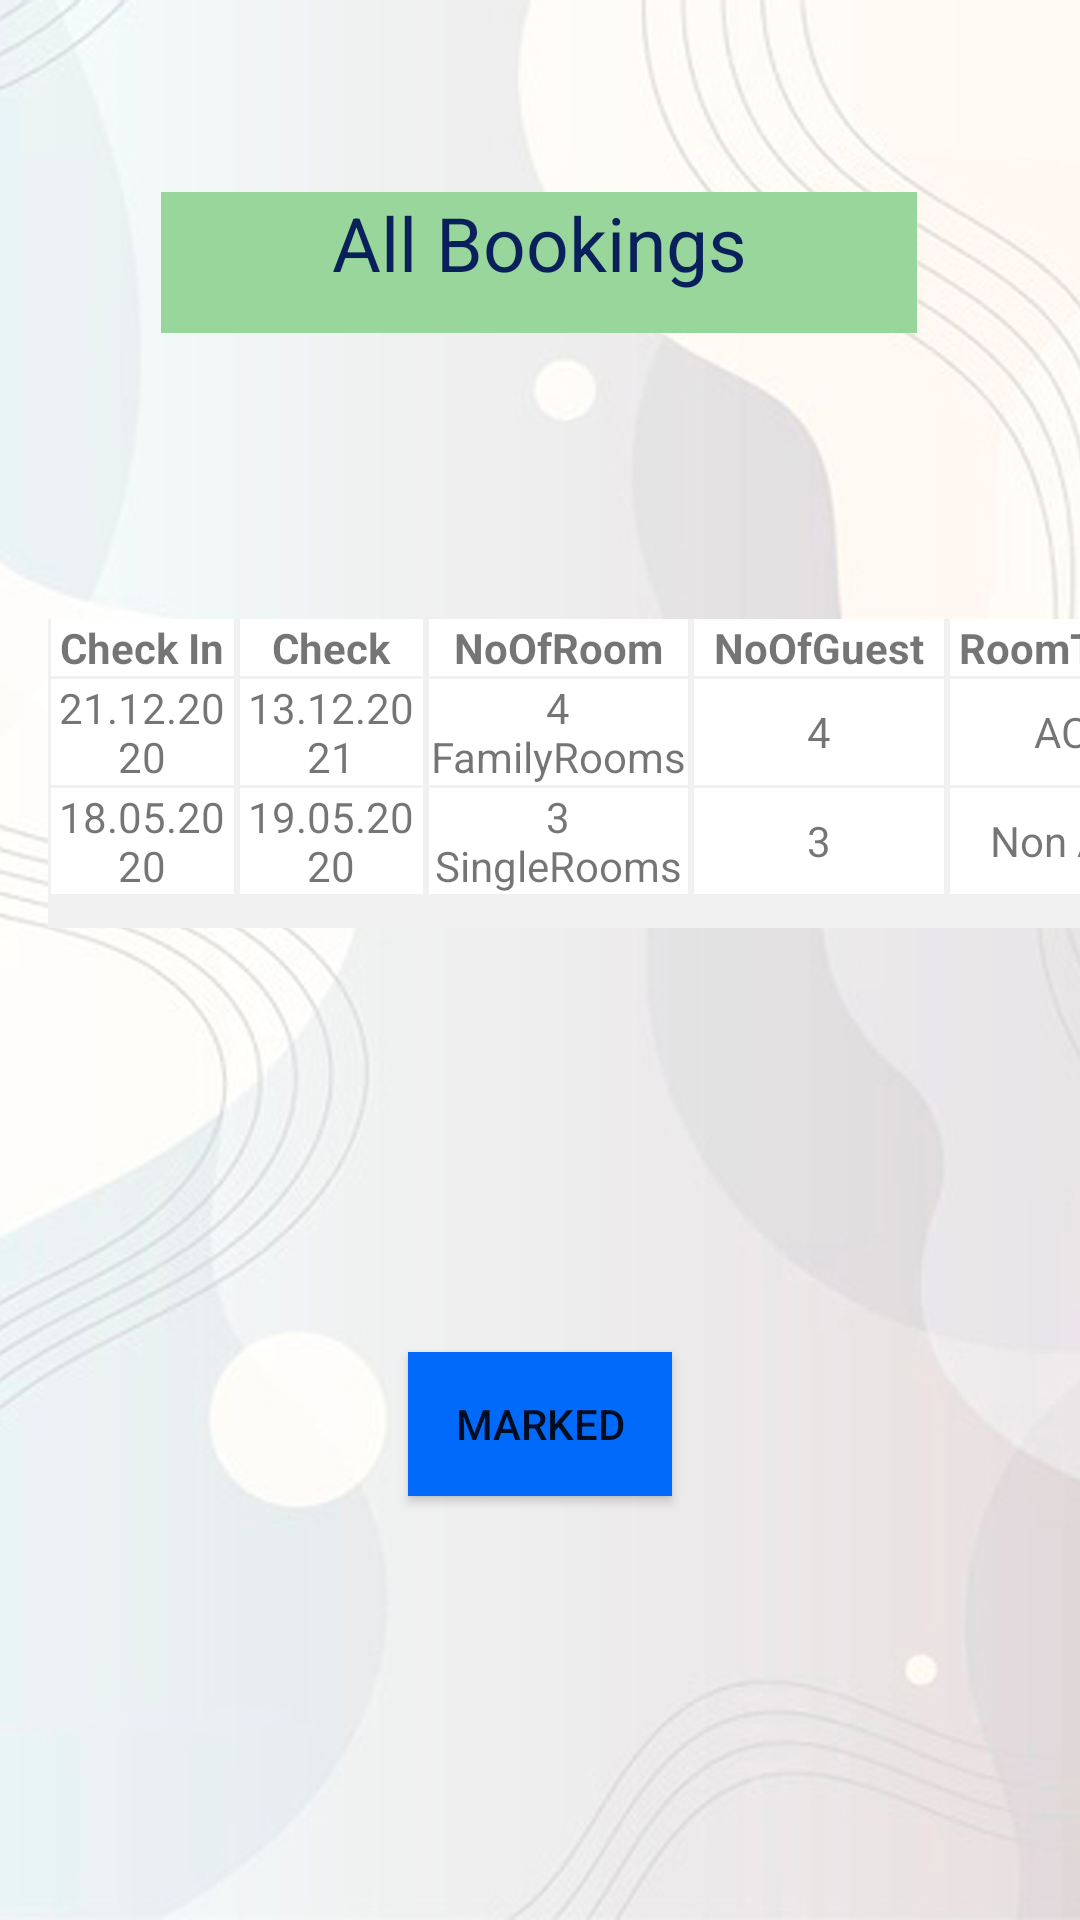

Reconstruct the res/layout file that produces this screen, plus the resources it refers to.
<!-- AndroidManifest.xml: application theme Theme.Mish -->
<!-- res/layout/activity_main6.xml -->
<?xml version="1.0" encoding="utf-8"?>
<androidx.constraintlayout.widget.ConstraintLayout xmlns:android="http://schemas.android.com/apk/res/android"
    xmlns:app="http://schemas.android.com/apk/res-auto"
    xmlns:tools="http://schemas.android.com/tools"
    android:layout_width="match_parent"
    android:layout_height="match_parent"
    android:background="@drawable/background"
    tools:context=".MainActivity6">

    <TableLayout
        android:id="@+id/tableLayout"
        android:layout_width="375dp"
        android:layout_height="103dp"
        android:layout_marginHorizontal="10dp"
        android:layout_marginVertical="30dp"
        android:layout_marginStart="16dp"
        android:layout_marginLeft="16dp"
        android:background="#f1f1f1"
        app:layout_constraintBottom_toBottomOf="parent"
        app:layout_constraintStart_toStartOf="parent"
        app:layout_constraintTop_toTopOf="parent"
        app:layout_constraintVertical_bias="0.37">

        <TableRow
            android:layout_width="match_parent"
            android:layout_height="43dp">

            <TextView
                android:layout_width="wrap_content"
                android:layout_height="match_parent"
                android:layout_marginHorizontal="1dp"
                android:layout_marginBottom="1dp"
                android:layout_weight="1"
                android:background="@color/white"
                android:gravity="center"
                android:text="Check In"
                android:textStyle="bold" />

            <TextView
                android:layout_width="wrap_content"
                android:layout_height="match_parent"
                android:layout_marginHorizontal="1dp"
                android:layout_marginBottom="1dp"
                android:layout_weight="1"
                android:background="@color/white"
                android:gravity="center"
                android:text="Check Out"
                android:textStyle="bold" />

            <TextView
                android:layout_width="wrap_content"
                android:layout_height="match_parent"
                android:layout_marginHorizontal="1dp"
                android:layout_marginBottom="1dp"
                android:layout_weight="1"
                android:background="@color/white"
                android:gravity="center"
                android:text="NoOfRoom"
                android:textStyle="bold" />

            <TextView
                android:layout_width="94dp"
                android:layout_height="wrap_content"
                android:layout_marginHorizontal="1dp"
                android:layout_marginBottom="1dp"
                android:layout_weight="1"
                android:background="@color/white"
                android:gravity="center"
                android:text="NoOfGuest"
                android:textStyle="bold" />

            <TextView
                android:layout_width="84dp"
                android:layout_height="wrap_content"
                android:layout_marginHorizontal="1dp"
                android:layout_marginBottom="1dp"
                android:layout_weight="1"
                android:background="@color/white"
                android:gravity="center"
                android:text="RoomType"
                android:textStyle="bold" />

        </TableRow>

        <TableRow android:layout_height="48dp">

            <TextView
                android:layout_width="wrap_content"
                android:layout_height="wrap_content"
                android:layout_marginHorizontal="1dp"
                android:layout_marginBottom="1dp"
                android:layout_weight="1"
                android:background="@color/white"
                android:gravity="center"
                android:text="21.12.2020" />

            <TextView
                android:layout_width="wrap_content"
                android:layout_height="wrap_content"
                android:layout_marginHorizontal="1dp"
                android:layout_marginBottom="1dp"
                android:layout_weight="1"
                android:background="@color/white"
                android:gravity="center"
                android:text="13.12.2021" />

            <TextView
                android:layout_width="wrap_content"
                android:layout_height="wrap_content"
                android:layout_marginHorizontal="1dp"
                android:layout_marginBottom="1dp"
                android:layout_weight="1"
                android:background="@color/white"
                android:gravity="center"
                android:text="4 FamilyRooms" />

            <TextView
                android:layout_width="wrap_content"
                android:layout_height="match_parent"
                android:layout_marginHorizontal="1dp"
                android:layout_marginBottom="1dp"
                android:layout_weight="1"
                android:background="@color/white"
                android:gravity="center"
                android:text="4" />

            <TextView
                android:layout_width="wrap_content"
                android:layout_height="match_parent"
                android:layout_marginHorizontal="1dp"
                android:layout_marginBottom="1dp"
                android:layout_weight="1"
                android:background="@color/white"
                android:gravity="center"
                android:text="AC" />
        </TableRow>

        <TableRow>

            <TextView
                android:layout_width="wrap_content"
                android:layout_height="wrap_content"
                android:layout_marginHorizontal="1dp"
                android:layout_marginBottom="1dp"
                android:layout_weight="1"
                android:background="@color/white"
                android:gravity="center"
                android:text="18.05.2020" />

            <TextView
                android:layout_width="wrap_content"
                android:layout_height="wrap_content"
                android:layout_marginHorizontal="1dp"
                android:layout_marginBottom="1dp"
                android:layout_weight="1"
                android:background="@color/white"
                android:gravity="center"
                android:text="19.05.2020" />

            <TextView
                android:layout_width="wrap_content"
                android:layout_height="wrap_content"
                android:layout_marginHorizontal="1dp"
                android:layout_marginBottom="1dp"
                android:layout_weight="1"
                android:background="@color/white"
                android:gravity="center"
                android:text="3 SingleRooms" />

            <TextView
                android:layout_width="wrap_content"
                android:layout_height="match_parent"
                android:layout_marginHorizontal="1dp"
                android:layout_marginBottom="1dp"
                android:layout_weight="1"
                android:background="@color/white"
                android:gravity="center"
                android:text="3" />

            <TextView
                android:layout_width="wrap_content"
                android:layout_height="match_parent"
                android:layout_marginHorizontal="1dp"
                android:layout_marginBottom="1dp"
                android:layout_weight="1"
                android:background="@color/white"
                android:gravity="center"
                android:text="Non AC" />
        </TableRow>

    </TableLayout>

    <Button
        android:id="@+id/buttonCh"
        android:layout_width="wrap_content"
        android:layout_height="wrap_content"
        android:background="#03a0ff"
        android:text="Marked"
        app:backgroundTint="#016afb"
        app:layout_constraintBottom_toBottomOf="parent"
        app:layout_constraintEnd_toEndOf="parent"
        app:layout_constraintStart_toStartOf="parent"
        app:layout_constraintTop_toBottomOf="@+id/tableLayout" />

    <TextView
        android:id="@+id/textView20"
        android:layout_width="252dp"
        android:layout_height="47dp"
        android:layout_marginTop="64dp"
        android:background="#98D69B"
        android:gravity="center_horizontal"
        android:text="All Bookings"
        android:textAlignment="center"
        android:textColor="#0a205a"
        android:textSize="25dp"
        app:layout_constraintEnd_toEndOf="parent"
        app:layout_constraintHorizontal_bias="0.498"
        app:layout_constraintStart_toStartOf="parent"
        app:layout_constraintTop_toTopOf="parent" />

</androidx.constraintlayout.widget.ConstraintLayout>
<!-- resources referenced by this layout -->
<resources>
  <color name="white">#FFFFFFFF</color>
  <!-- drawable background: jpg bitmap (drawable-v24, 604116 bytes) -->
  <style name="Theme.Mish" parent="Theme.MaterialComponents.DayNight.DarkActionBar">
          
          <item name="colorPrimary">@color/purple_500</item>
          <item name="colorPrimaryVariant">@color/purple_700</item>
          <item name="colorOnPrimary">@color/white</item>
          
          <item name="colorSecondary">@color/teal_200</item>
          <item name="colorSecondaryVariant">@color/teal_700</item>
          <item name="colorOnSecondary">@color/black</item>
          
          <item name="android:statusBarColor" tools:targetApi="l">?attr/colorPrimaryVariant</item>
          
      </style>
  <color name="purple_500">#FF6200EE</color>
  <color name="purple_700">#FF3700B3</color>
  <color name="teal_200">#FF03DAC5</color>
  <color name="teal_700">#FF018786</color>
  <color name="black">#FF000000</color>
</resources>
